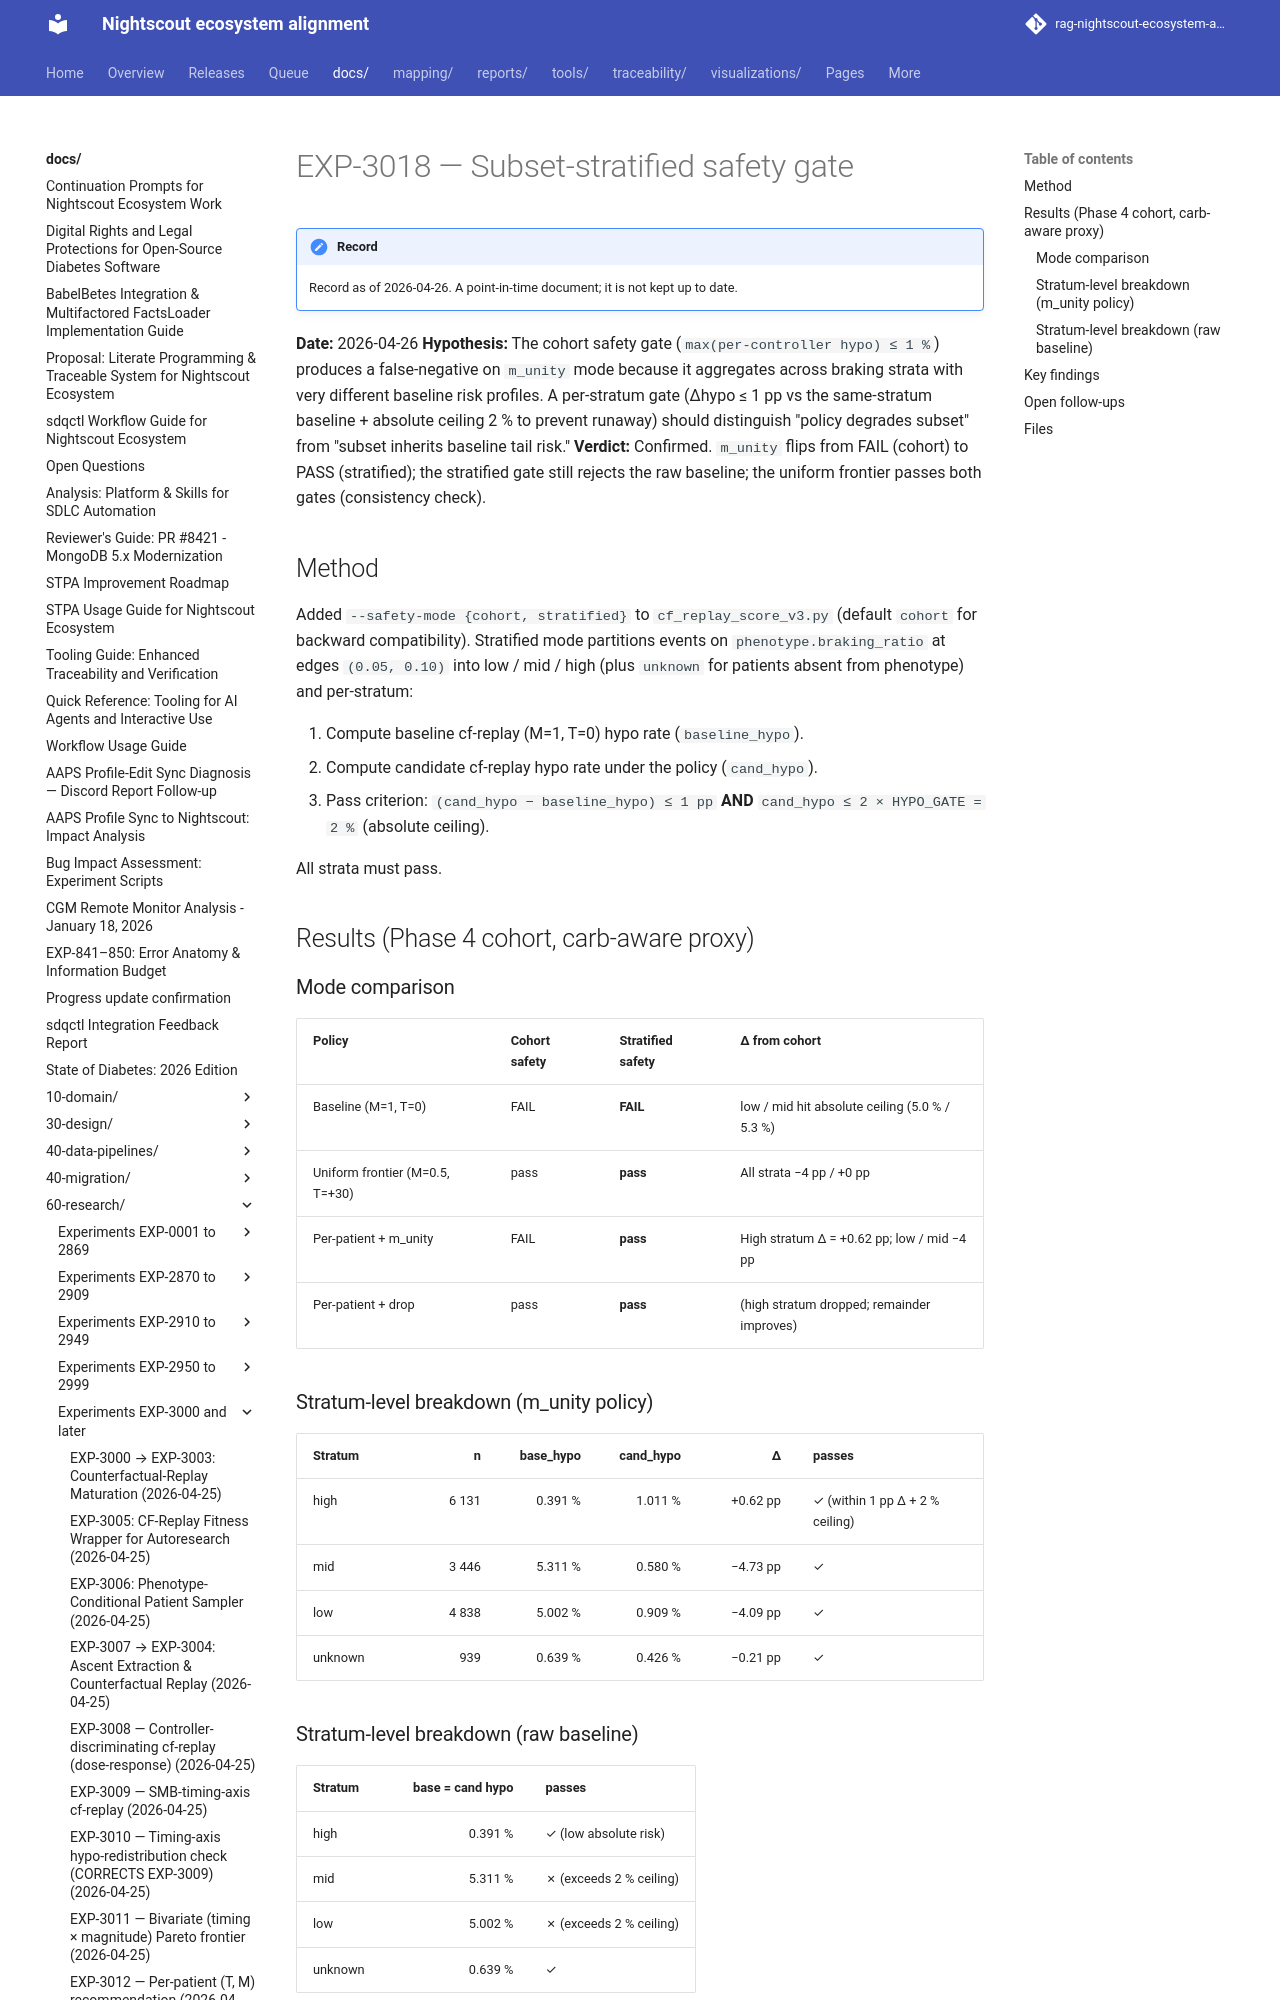

repository: bewest/rag-nightscout-ecosystem-alignment · page: docs/60-research/exp-3018-stratified-safety-2026-04-26.html · generator: mkdocs

# EXP-3018 — Subset-stratified safety gate

**Date:** 2026-04-26
**Hypothesis:** The cohort safety gate (`max(per-controller hypo) ≤ 1 %`)
produces a false-negative on `m_unity` mode because it aggregates across
braking strata with very different baseline risk profiles. A per-stratum
gate (Δhypo ≤ 1 pp vs the same-stratum baseline + absolute ceiling 2 % to
prevent runaway) should distinguish "policy degrades subset" from "subset
inherits baseline tail risk."
**Verdict:** Confirmed. `m_unity` flips from FAIL (cohort) to PASS
(stratified); the stratified gate still rejects the raw baseline; the
uniform frontier passes both gates (consistency check).

## Method

Added `--safety-mode {cohort, stratified}` to `cf_replay_score_v3.py`
(default `cohort` for backward compatibility). Stratified mode partitions
events on `phenotype.braking_ratio` at edges `(0.05, 0.10)` into low / mid /
high (plus `unknown` for patients absent from phenotype) and per-stratum:

1. Compute baseline cf-replay (M=1, T=0) hypo rate (`baseline_hypo`).
2. Compute candidate cf-replay hypo rate under the policy (`cand_hypo`).
3. Pass criterion: `(cand_hypo − baseline_hypo) ≤ 1 pp` **AND**
   `cand_hypo ≤ 2 × HYPO_GATE = 2 %` (absolute ceiling).

All strata must pass.

## Results (Phase 4 cohort, carb-aware proxy)

### Mode comparison

| Policy | Cohort safety | Stratified safety | Δ from cohort |
|---|---|---|---|
| Baseline (M=1, T=0)             | FAIL | **FAIL** | low / mid hit absolute ceiling (5.0 % / 5.3 %) |
| Uniform frontier (M=0.5, T=+30) | pass | **pass** | All strata −4 pp / +0 pp |
| Per-patient + m_unity           | FAIL | **pass** | High stratum Δ = +0.62 pp; low / mid −4 pp |
| Per-patient + drop              | pass | **pass** | (high stratum dropped; remainder improves) |
